Run: headless pygame with SDL's dummy video driver; simulated clock (each Clock.tick advances the game by its frame time, no real sleeping); random seed 0; keys injected as events and as key.get_pressed() state; no mouse input.
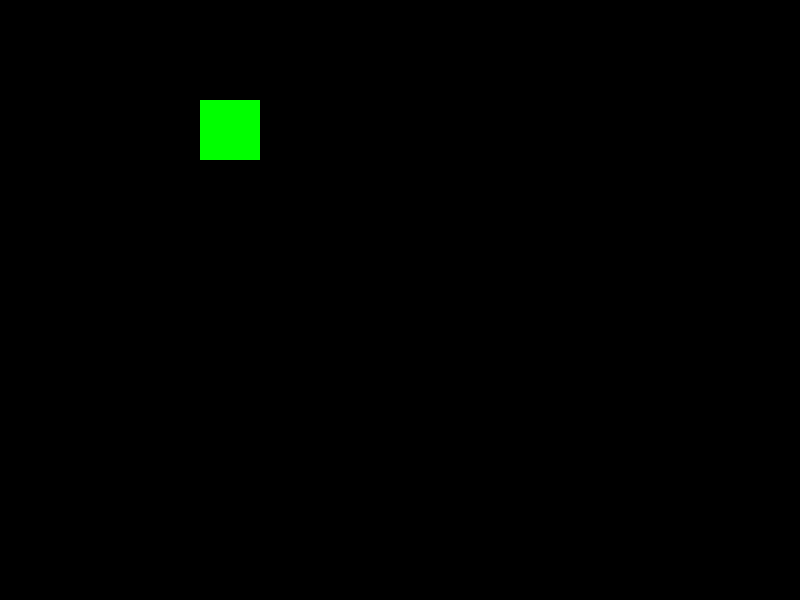
Frame 1 of 4 · flips 1–60 · no input
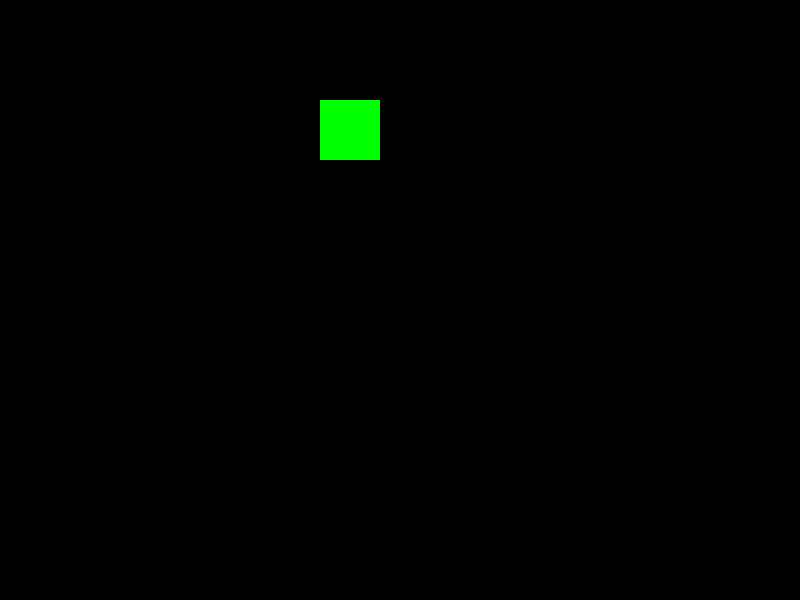
Frame 2 of 4 · flips 61–180 · tapped SPACE, RETURN · held RIGHT (→), D
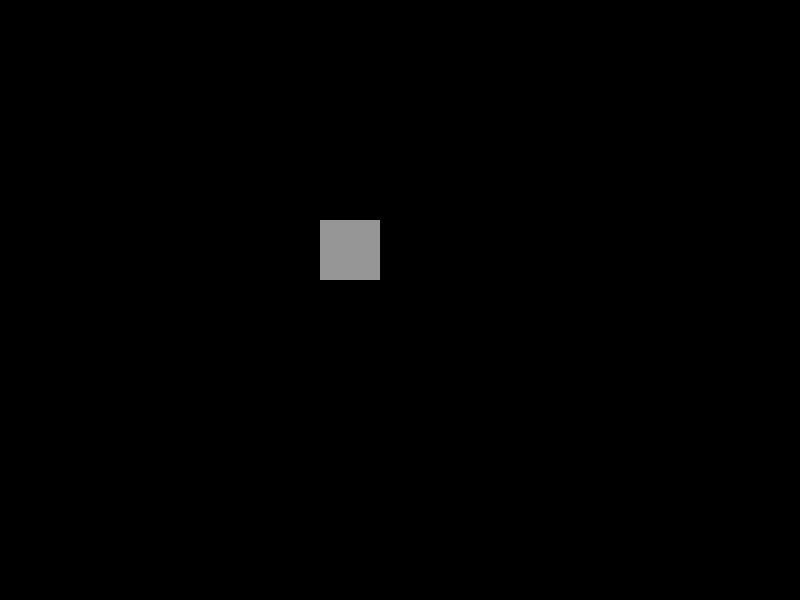
Frame 3 of 4 · flips 181–300 · held DOWN (↓), S
Frame 4 of 4 · flips 301–420 · held LEFT (←), A, UP (↑), W · screen same as frame 1, image omitted

The pygame program that drew these frames:

import pygame

WIDTH = 800
HEIGHT = 600

screen = pygame.display.set_mode((WIDTH, HEIGHT))

class Rect():
    def __init__(self, x, y, color, width, height):
        self.x = x
        self.y = y
        self.color = color
        self.width = width
        self.height = height

    def display(self):
        pygame.draw.rect(screen, self.color, (self.x, self.y, self.width, self.height))

    def move(self, key):
        if key[pygame.K_LEFT]:
            self.x -= 1
        if key[pygame.K_RIGHT]:
            self.x += 1
        if key[pygame.K_UP]:
            self.y -= 1
        if key[pygame.K_DOWN]:
            self.y += 1


        if self.x < self.width:
            self.x = self.width
        if self.x > WIDTH - self.width:
            self.x = WIDTH - self.width
        if self.y < self.height:
            self.y = self.height
        if self.y > HEIGHT - self.height:
            self.y = HEIGHT - self.height


        if self.x > 400:
            self.color = (255, 0, 0)
        elif self.x < 200:
            self.color = (0, 0, 255)
        elif self.y < 200:
            self.color = (0, 255, 0)
        elif self.y > 400:
            self.color = (255, 255, 0)
        else:
            self.color = (150, 150, 150)

player = Rect(200, 100, (150, 150, 150), 60, 60)

run = True
while run:
    for event in pygame.event.get():
        if event.type == pygame.QUIT:
            pygame.quit()

    keys = pygame.key.get_pressed()
    player.move(keys)

    screen.fill((0, 0, 0))
    player.display()
    pygame.display.update()
